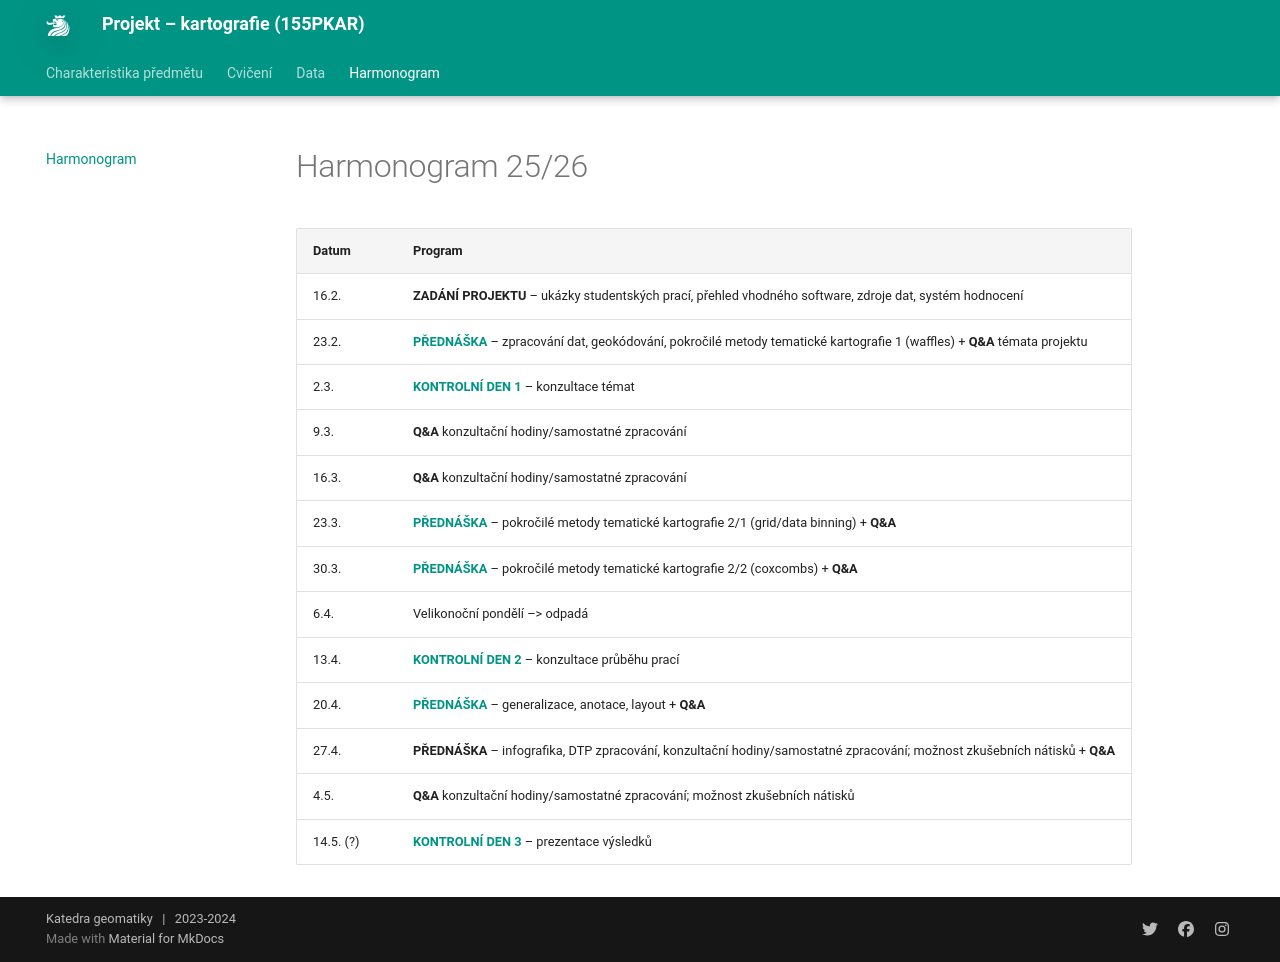

repository: k155cvut/pkar · page: harmonogram/index.html · generator: mkdocs

# Harmonogram 25/26

| Datum   | Program                                                                                  |
|---------|-------------------------------------------------------------------------------------------|
| 16.2.   | **ZADÁNÍ PROJEKTU** – ukázky studentských prací, přehled vhodného software, zdroje dat, systém hodnocení        |
| 23.2.   | [**PŘEDNÁŠKA**](../cviceni/cviceni2/) – zpracování dat, geokódování, pokročilé metody tematické kartografie 1 (waffles) + **Q&A** témata projektu                            |
| 2.3.    | [**KONTROLNÍ DEN 1**](../cviceni/cviceni3/) – konzultace témat                                                       |
| 9.3.   | **Q&A** konzultační hodiny/samostatné zpracování                                             |
| 16.3.   | **Q&A** konzultační hodiny/samostatné zpracování                                             |
| 23.3.   | [**PŘEDNÁŠKA**](../cviceni/cviceni4/) – pokročilé metody tematické kartografie 2/1 (grid/data binning) + **Q&A** |
| 30.3.    | [**PŘEDNÁŠKA**](../cviceni/cviceni5/) – pokročilé metody tematické kartografie 2/2 (coxcombs) + **Q&A** |     |
| 6.4.   | Velikonoční pondělí –> odpadá                                      |
| 13.4.   | [**KONTROLNÍ DEN 2**](../cviceni/cviceni6/) – konzultace průběhu prací                 |
| 20.4.   | [**PŘEDNÁŠKA**](../cviceni/cviceni7/) – generalizace, anotace, layout + **Q&A**                            |
| 27.4.   | **PŘEDNÁŠKA** – infografika, DTP zpracování, konzultační hodiny/samostatné zpracování; možnost zkušebních nátisků + **Q&A**                |
| 4.5.   | **Q&A** konzultační hodiny/samostatné zpracování; možnost zkušebních nátisků          |
| 14.5. (?)   | [**KONTROLNÍ DEN 3**](../cviceni/cviceni8/) – prezentace výsledků                                                |
